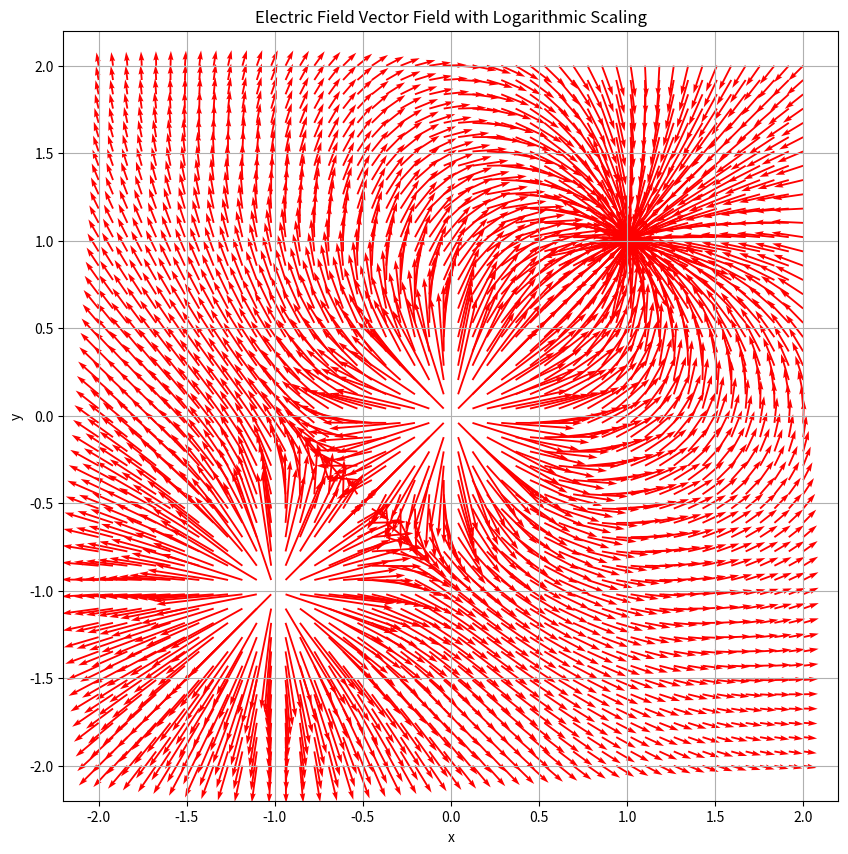

Python code for this plot:
import numpy as np
import matplotlib.pyplot as plt

# Coulomb's constant
k = 8.99e9

# Define a function to calculate the electric field
def calculate_electric_field(charges, grid_size, grid_resolution):
    # Create a grid of points
    x = np.linspace(-grid_size, grid_size, grid_resolution)
    y = np.linspace(-grid_size, grid_size, grid_resolution)
    X, Y = np.meshgrid(x, y)
    
    # Initialize the electric field components
    Ex = np.zeros(X.shape)
    Ey = np.zeros(Y.shape)
    
    # Calculate the electric field contribution from each charge
    for charge in charges:
        qx, qy, q = charge
        # Calculate the distance components
        dx = X - qx
        dy = Y - qy
        # Calculate the distance squared
        r_squared = dx**2 + dy**2
        # Avoid division by zero
        r_squared[r_squared == 0] = np.inf
        # Calculate the electric field components
        E = k * q / r_squared
        Ex += E * dx / np.sqrt(r_squared)
        Ey += E * dy / np.sqrt(r_squared)
    
    return X, Y, Ex, Ey

# Define a function to apply logarithmic scaling to the vectors
def apply_log_scaling(Ex, Ey):
    magnitude = np.sqrt(Ex**2 + Ey**2)
    log_magnitude = np.log1p(magnitude)  # Use log1p for better numerical stability
    Ex_log = Ex / magnitude * log_magnitude
    Ey_log = Ey / magnitude * log_magnitude
    return Ex_log, Ey_log

# Define a function to visualize the electric field
def plot_electric_field(X, Y, Ex, Ey, scale=50):
    Ex_log, Ey_log = apply_log_scaling(Ex, Ey)
    plt.figure(figsize=(10, 10))
    plt.quiver(X, Y, Ex_log, Ey_log, color='r', scale=scale)
    plt.xlabel('x')
    plt.ylabel('y')
    plt.title('Electric Field Vector Field with Logarithmic Scaling')
    plt.grid(True)
    plt.show()

# Example usage
charges = [(0, 0, 1e-9), (1, 1, -1e-9), (-1, -1, 1e-9)]
grid_size = 2
grid_resolution = 50

X, Y, Ex, Ey = calculate_electric_field(charges, grid_size, grid_resolution)
plot_electric_field(X, Y, Ex, Ey, scale=50)
